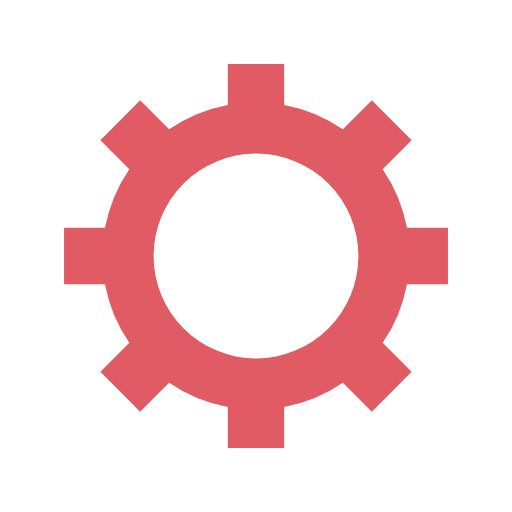
t = 0.00 s
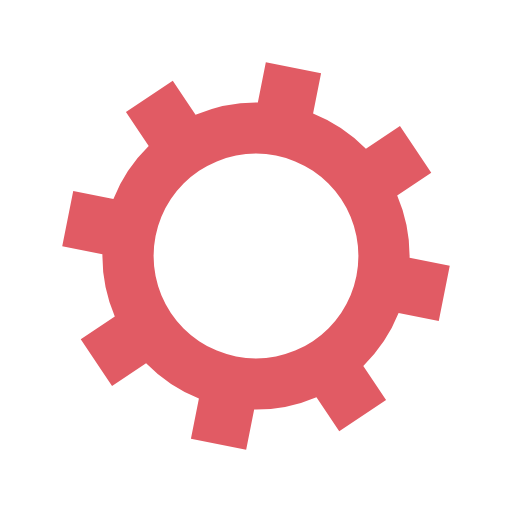
t = 0.13 s
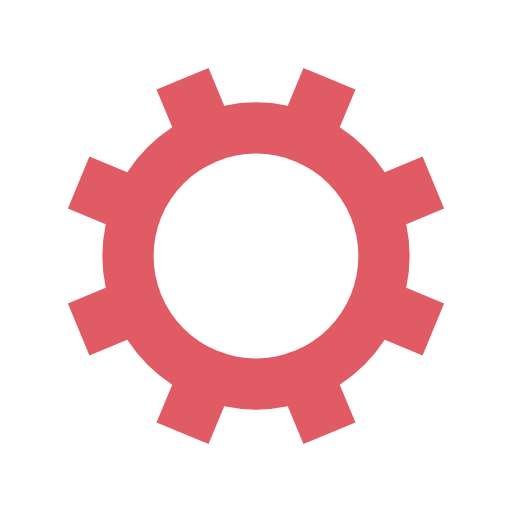
t = 0.27 s
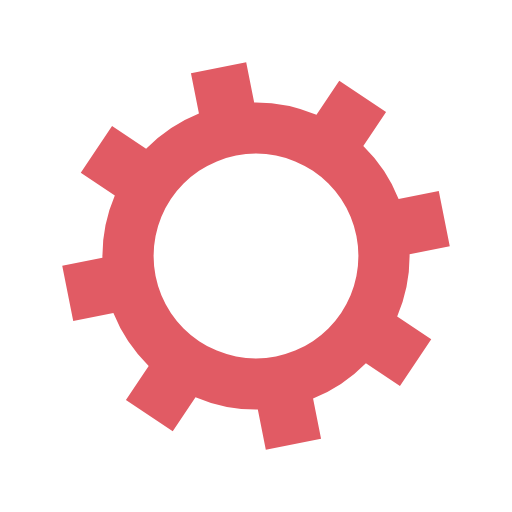
t = 0.40 s

The animated SVG that drew these frames (rendered in a browser with its animation timeline set to each time). Animation: 1 SMIL element (animateTransform=1); one cycle of 0.53 s, repeats indefinitely.

<?xml version="1.0" encoding="utf-8"?>
<svg xmlns="http://www.w3.org/2000/svg" xmlns:xlink="http://www.w3.org/1999/xlink" style="margin: auto; background: none; display: block; shape-rendering: auto;" width="157px" height="157px" viewBox="0 0 100 100" preserveAspectRatio="xMidYMid">
<g transform="translate(50 50)">
<g>
<animateTransform attributeName="transform" type="rotate" values="0;45" keyTimes="0;1" dur="0.5319148936170213s" repeatCount="indefinite"></animateTransform><path d="M29.491524206117255 -5.5 L37.491524206117255 -5.5 L37.491524206117255 5.5 L29.491524206117255 5.5 A30 30 0 0 1 24.742744050198738 16.964569457146712 L24.742744050198738 16.964569457146712 L30.399598299691117 22.621423706639092 L22.621423706639096 30.399598299691114 L16.964569457146716 24.742744050198734 A30 30 0 0 1 5.5 29.491524206117255 L5.5 29.491524206117255 L5.5 37.491524206117255 L-5.499999999999997 37.491524206117255 L-5.499999999999997 29.491524206117255 A30 30 0 0 1 -16.964569457146705 24.742744050198738 L-16.964569457146705 24.742744050198738 L-22.621423706639085 30.399598299691117 L-30.399598299691117 22.621423706639092 L-24.742744050198738 16.964569457146712 A30 30 0 0 1 -29.491524206117255 5.500000000000009 L-29.491524206117255 5.500000000000009 L-37.491524206117255 5.50000000000001 L-37.491524206117255 -5.500000000000001 L-29.491524206117255 -5.500000000000002 A30 30 0 0 1 -24.742744050198738 -16.964569457146705 L-24.742744050198738 -16.964569457146705 L-30.399598299691117 -22.621423706639085 L-22.621423706639092 -30.399598299691117 L-16.964569457146712 -24.742744050198738 A30 30 0 0 1 -5.500000000000011 -29.491524206117255 L-5.500000000000011 -29.491524206117255 L-5.500000000000012 -37.491524206117255 L5.499999999999998 -37.491524206117255 L5.5 -29.491524206117255 A30 30 0 0 1 16.964569457146702 -24.74274405019874 L16.964569457146702 -24.74274405019874 L22.62142370663908 -30.39959829969112 L30.399598299691117 -22.6214237066391 L24.742744050198738 -16.964569457146716 A30 30 0 0 1 29.491524206117255 -5.500000000000013 M0 -20A20 20 0 1 0 0 20 A20 20 0 1 0 0 -20" fill="#e15b64"></path></g></g>
<!-- [ldio] generated by https://loading.io/ --></svg>
